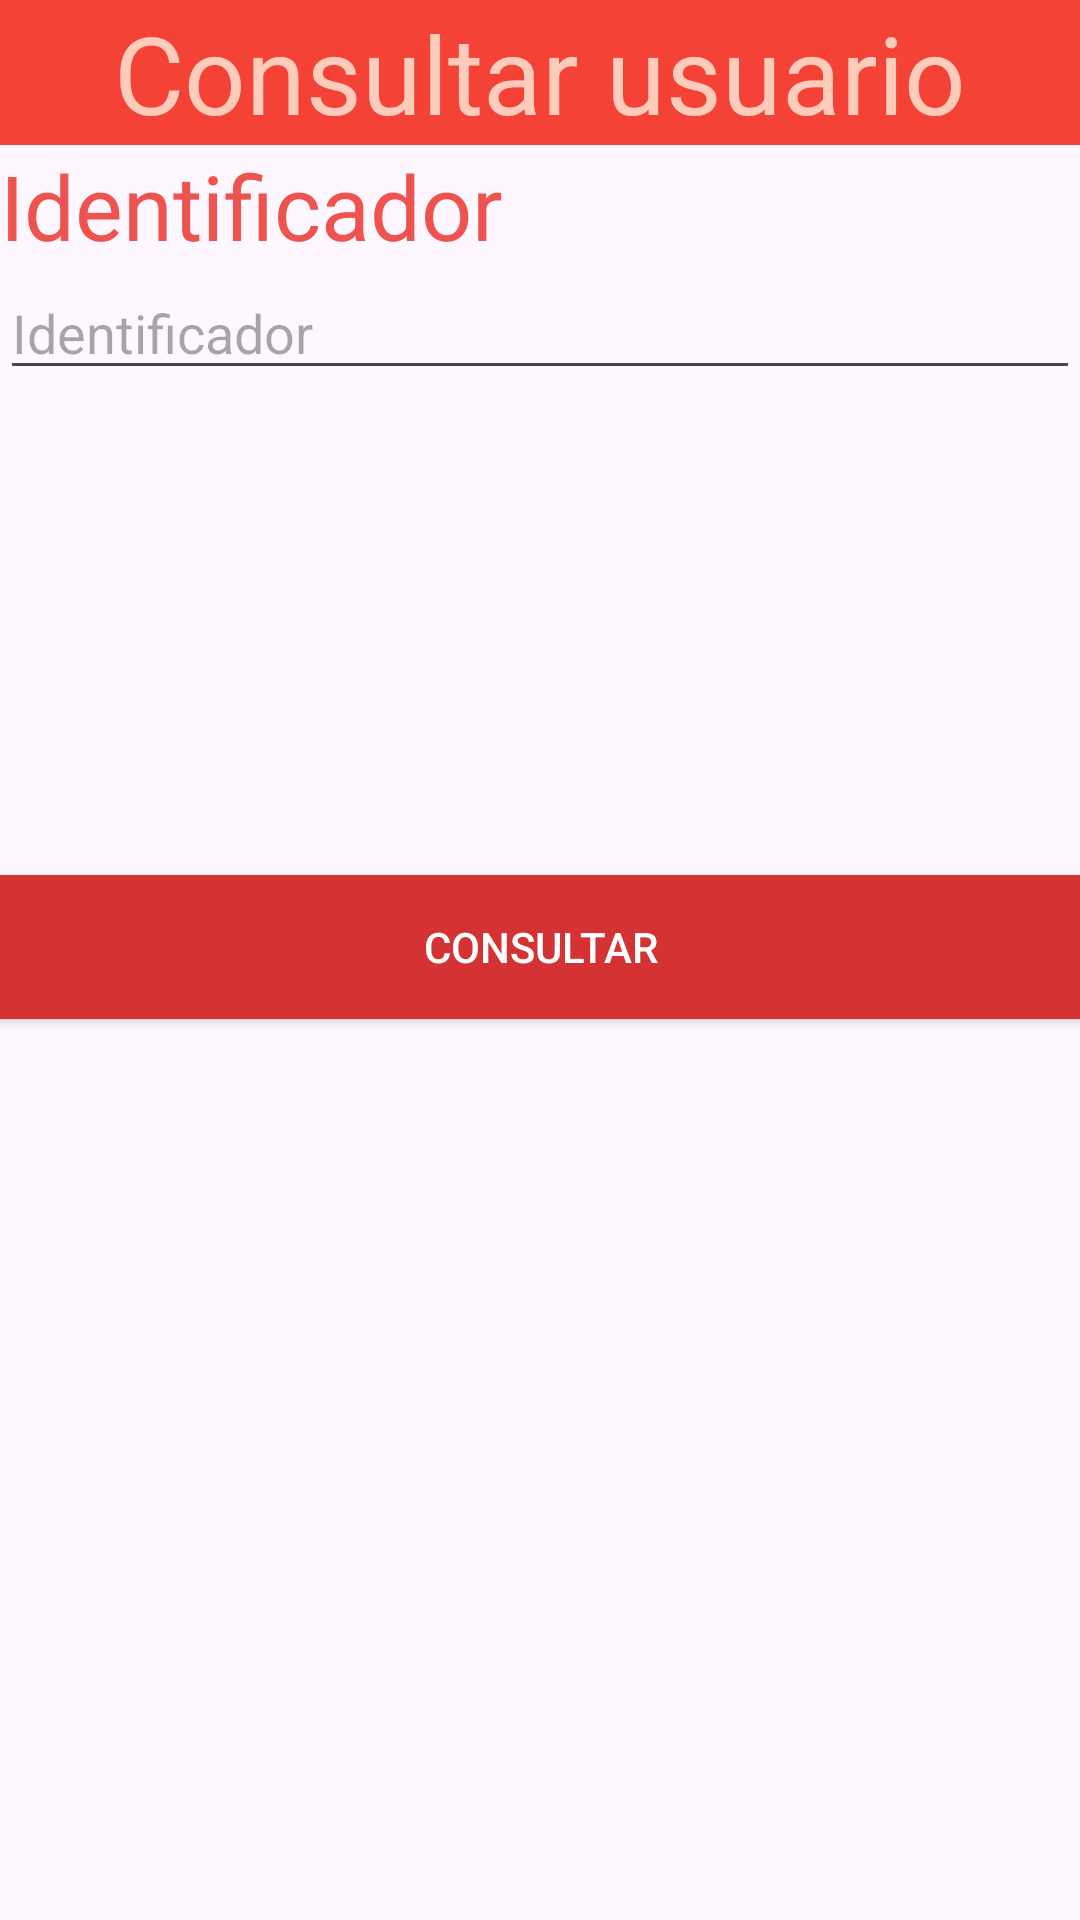

Reconstruct the res/layout file that produces this screen, plus the resources it refers to.
<!-- AndroidManifest.xml: application theme Theme.LTPUsuarios -->
<!-- res/layout/activity_main.xml -->
<?xml version="1.0" encoding="utf-8"?>
<FrameLayout xmlns:android="http://schemas.android.com/apk/res/android"
    xmlns:tools="http://schemas.android.com/tools"
    android:layout_width="match_parent"
    android:layout_height="match_parent"
    tools:context=".MainActivity">
    <LinearLayout
        android:layout_width="match_parent"
        android:layout_height="match_parent"
        android:orientation="vertical">
        <TextView
            android:layout_width="match_parent"
            android:layout_height="wrap_content"
            android:background="#F44336"
            android:gravity="center"
            android:text="Consultar usuario"
            android:textColor="#FFCCBC"
            android:textSize="36sp" />
        <TextView
            android:id="@+id/textView2"
            android:layout_width="wrap_content"
            android:layout_height="wrap_content"
            android:text="Identificador"
            android:textColor="#EF5350"
            android:textSize="30sp" />
        <EditText
            android:id="@+id/camDoc"
            android:layout_width="match_parent"
            android:layout_height="wrap_content"
            android:ems="10"
            android:hint="Identificador"
            android:inputType="textPersonName" />
        <TextView
            android:id="@+id/txtNombre"
            android:layout_width="match_parent"
            android:layout_height="wrap_content"
            android:textSize="24sp" />
        <TextView
            android:id="@+id/txtApellido"
            android:layout_width="match_parent"
            android:layout_height="wrap_content"
            android:textSize="24sp" />
        <TextView
            android:id="@+id/txtGenero"
            android:layout_width="match_parent"
            android:layout_height="wrap_content"
            android:textSize="24sp" />
        <TextView
            android:id="@+id/txtRegion"
            android:layout_width="match_parent"
            android:layout_height="wrap_content"
            android:textSize="24sp" />
        <TextView
            android:id="@+id/txtEspecialidad"
            android:layout_width="match_parent"
            android:layout_height="wrap_content"
            android:textSize="24sp" />
        <Button
            android:id="@+id/btnConsutar"
            android:layout_width="match_parent"
            android:layout_height="wrap_content"
            android:text="consultar"
            android:background="@color/colorAccent"
            android:textColor="@android:color/white"/>
    </LinearLayout>
</FrameLayout>
<!-- resources referenced by this layout -->
<resources>
  <color name="colorAccent">#D53333</color>
  <style name="Theme.LTPUsuarios" parent="Base.Theme.LTPUsuarios" />
  <style name="Base.Theme.LTPUsuarios" parent="Theme.Material3.DayNight.NoActionBar">
          
          
      </style>
</resources>
